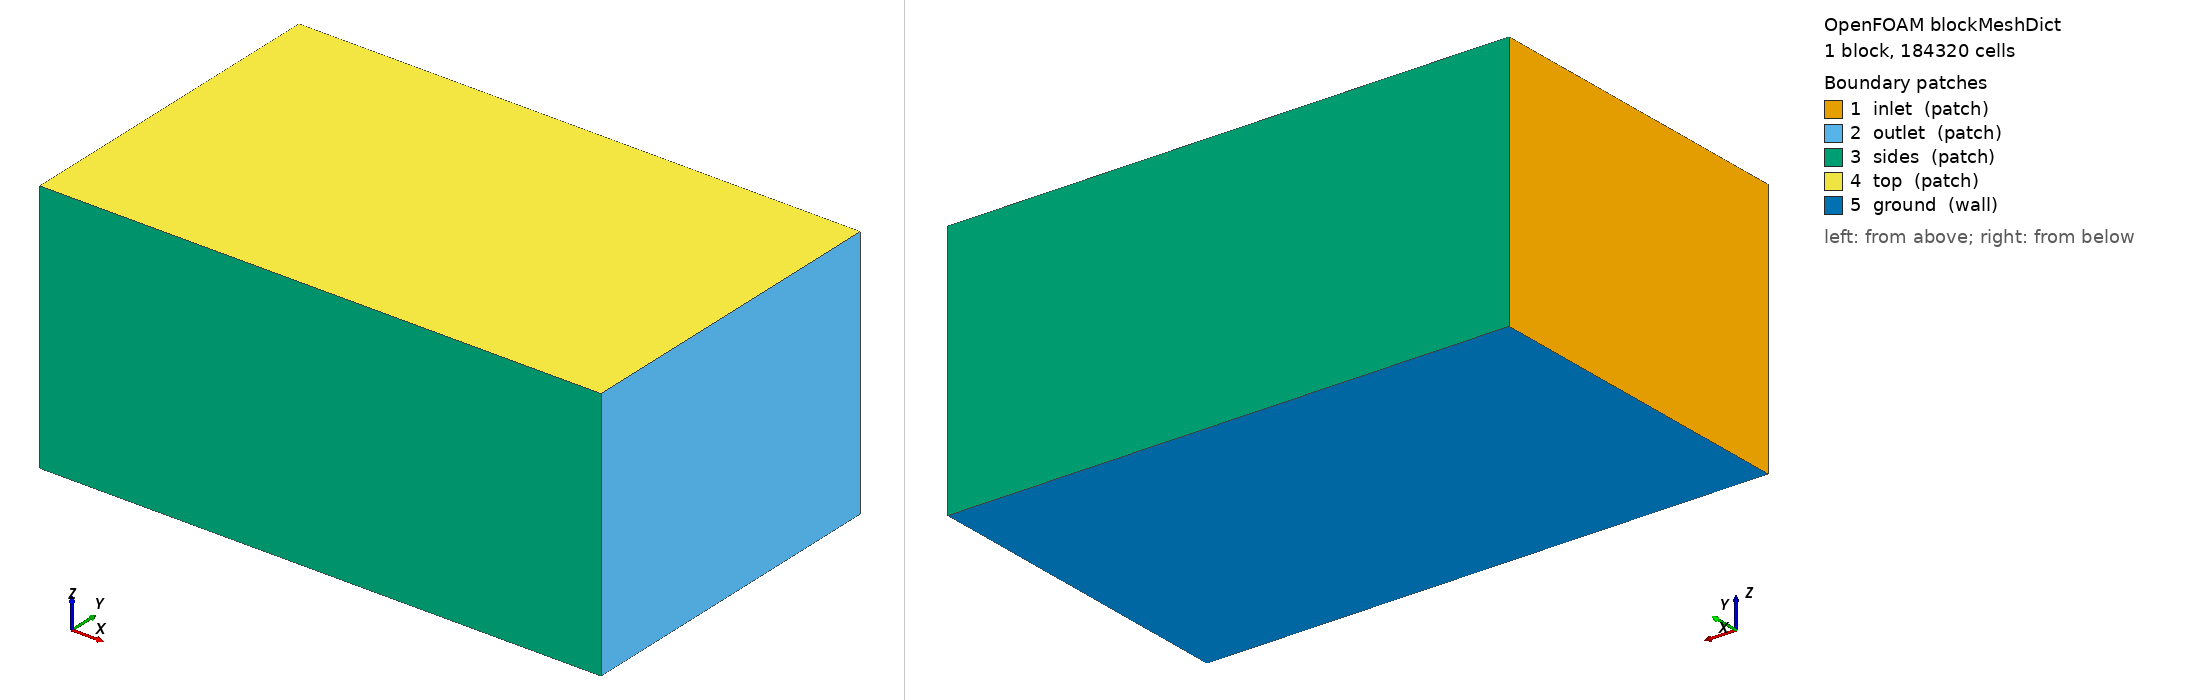

OpenFOAM case: the mesh blockMesh builds from blockMeshDict, 1 block(s), 184320 cells. Boundary patches (legend numbers): 1 inlet (patch), 2 outlet (patch), 3 sides (patch), 4 top (patch), 5 ground (wall). Left view from above one corner, right view from below the opposite corner. Boundary conditions: 2 field file(s) under 0/; 0 of 5 drawn patches have an entry in a shipped field file.

=== system/blockMeshDict ===
/*--------------------------------*- C++ -*----------------------------------*\
| =========                 |                                                 |
| \\      /  F ield         | OpenFOAM: The Open Source CFD Toolbox           |
|  \\    /   O peration     | Version:  2412                                  |
|   \\  /    A nd           | Website:  www.openfoam.com                      |
|    \\/     M anipulation  |                                                 |
\*---------------------------------------------------------------------------*/
FoamFile
{
    version     2.0;
    format      ascii;
    class       dictionary;
    object      blockMeshDict;
}
// * * * * * * * * * * * * * * * * * * * * * * * * * * * * * * * * * * * * * //

scale 1;

vertices
(
    (-6.0 -6.0 -5.1)
    (14.0 -6.0 -5.1)
    (14.0 6.0 -5.1)
    (-6.0 6.0 -5.1)
    (-6.0 -6.0 4.0)
    (14.0 -6.0 4.0)
    (14.0 6.0 4.0)
    (-6.0 6.0 4.0)
);

blocks
(
    hex (0 1 2 3 4 5 6 7) (80 48 48) simpleGrading (1 1 1)
);

edges ();

boundary
(
    inlet  { type patch; faces ((0 4 7 3)); }
    outlet { type patch; faces ((1 2 6 5)); }
    sides  { type patch; faces ((0 1 5 4) (3 7 6 2)); }
    top    { type patch; faces ((4 5 6 7)); }
    ground { type wall;  faces ((0 3 2 1)); }
);

mergePatchPairs ();
